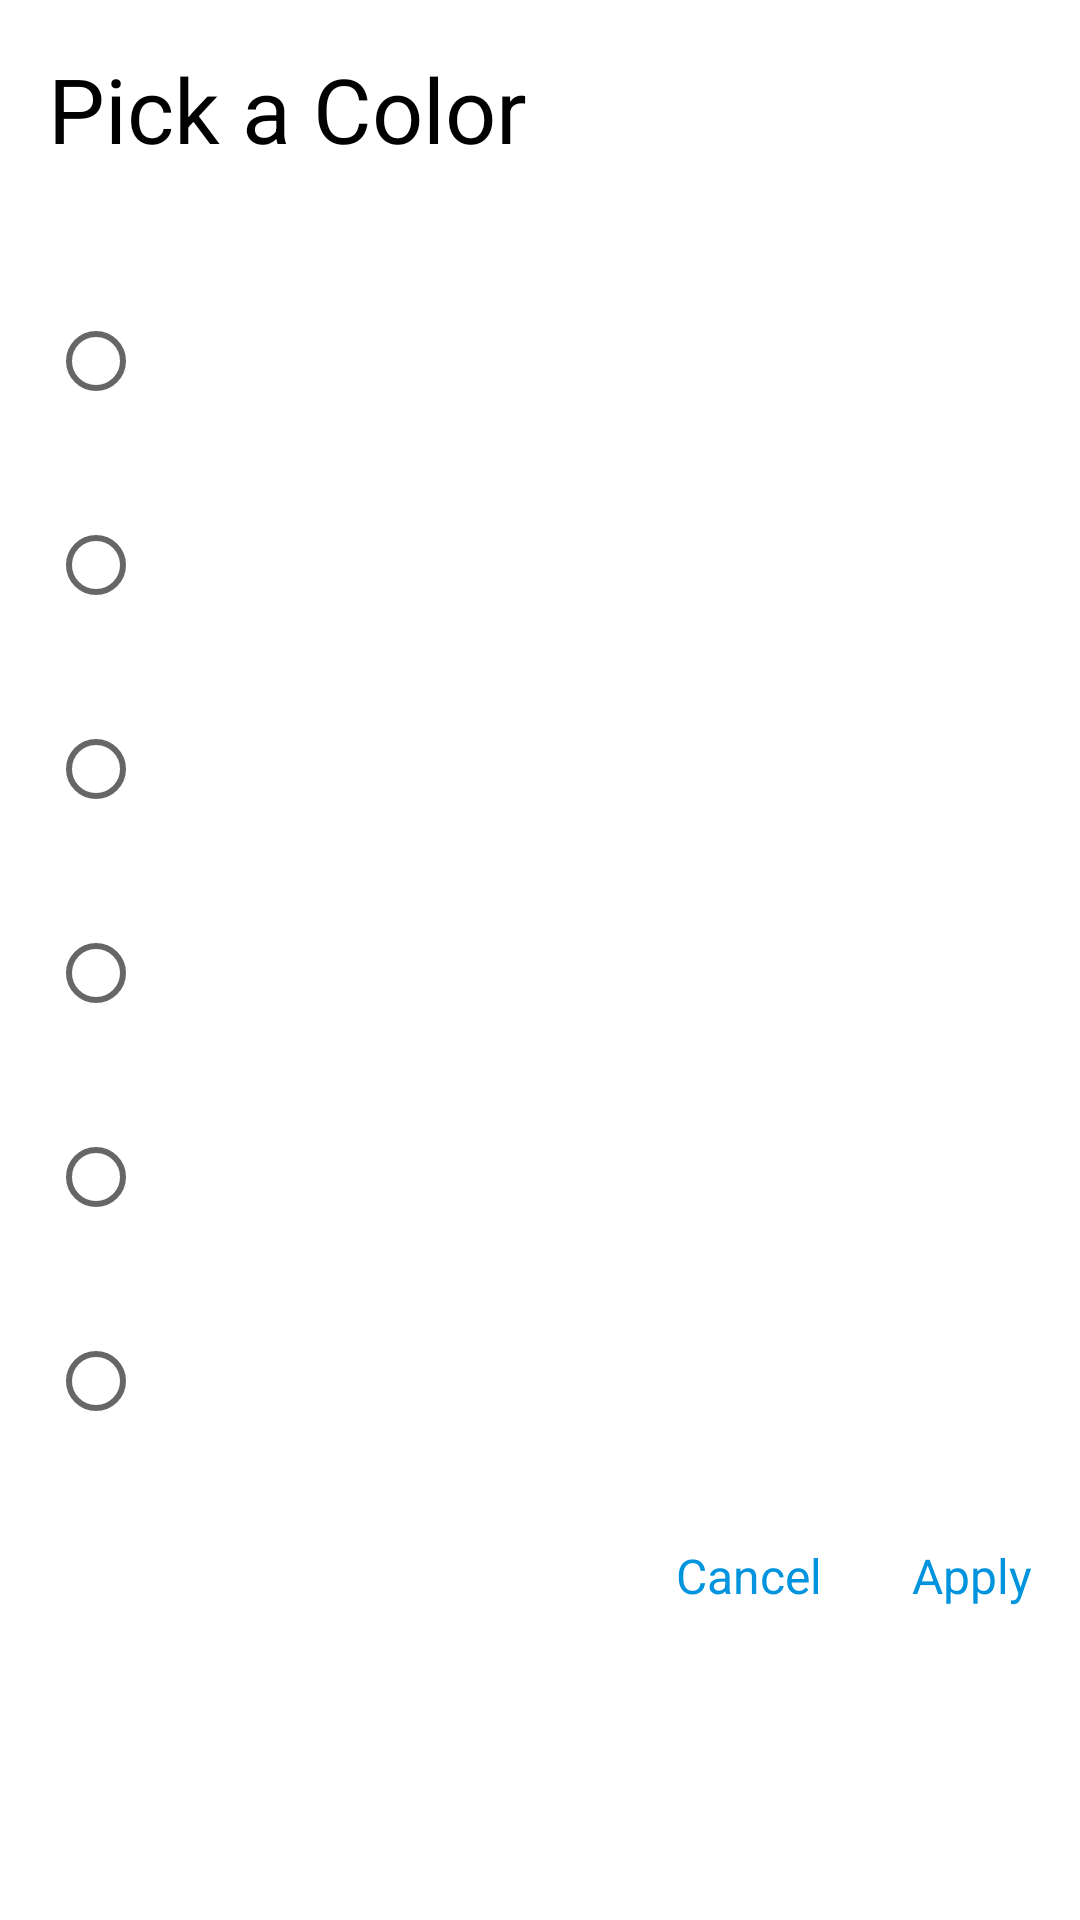

Layout XML and referenced resources for this Android screen:
<!-- AndroidManifest.xml: application theme Theme.LedMatrix -->
<!-- res/layout/layout_color.xml -->
<?xml version="1.0" encoding="utf-8"?>
<LinearLayout xmlns:android="http://schemas.android.com/apk/res/android"
    android:orientation="vertical"
    android:layout_width="match_parent"
    android:layout_height="match_parent"
    android:padding="16dp">

    <TextView
        android:layout_width="match_parent"
        android:layout_height="wrap_content"
        android:id="@+id/title"
        android:text="Pick a Color"
        android:textSize="30sp"
        android:textColor="#000"
        />

    <RadioGroup
        android:layout_width="match_parent"
        android:layout_height="wrap_content"
        android:layout_marginTop="20dp"
        android:orientation="vertical"
        android:id="@+id/filter_group"
        >


        <RadioButton
            android:layout_width="wrap_content"
            android:layout_height="wrap_content"
            android:id="@+id/blue"
            android:textSize="16sp"
            android:textColor="#000"
            android:layout_marginTop="20dp"
            />

        <RadioButton
            android:layout_width="wrap_content"
            android:layout_height="wrap_content"
            android:id="@+id/red"
            android:textSize="16sp"
            android:textColor="#000"
            android:layout_marginTop="20dp"
            />
        <RadioButton
            android:layout_width="wrap_content"
            android:layout_height="wrap_content"
            android:id="@+id/black"
            android:textSize="16sp"
            android:textColor="#000"
            android:layout_marginTop="20dp"
            />
        <RadioButton
            android:layout_width="wrap_content"
            android:layout_height="wrap_content"
            android:id="@+id/green"
            android:textSize="16sp"
            android:textColor="#000"
            android:layout_marginTop="20dp"
            />
        <RadioButton
            android:layout_width="wrap_content"
            android:layout_height="wrap_content"
            android:id="@+id/yellow"
            android:textSize="16sp"
            android:textColor="#000"
            android:layout_marginTop="20dp"
            />
        <RadioButton
            android:layout_width="wrap_content"
            android:layout_height="wrap_content"
            android:id="@+id/white"
            android:textSize="16sp"
            android:textColor="#000"
            android:layout_marginTop="20dp"
            />

    </RadioGroup>


    <LinearLayout
        android:layout_width="match_parent"
        android:layout_height="wrap_content"
        android:orientation="horizontal"
        android:gravity="end"
        android:layout_marginTop="30dp"
        >

        <TextView
            android:id="@+id/canclebtn"
            android:layout_width="wrap_content"
            android:layout_height="wrap_content"
            android:text="Cancel"
            android:textSize="16sp"
            android:textColor="#0094DE"

            android:layout_marginRight="30dp" />

        <TextView
            android:id="@+id/submitbtn"
            android:layout_width="wrap_content"
            android:layout_height="wrap_content"
            android:text="Apply"
            android:textSize="16sp"
            android:textColor="#0094DE"
            />

    </LinearLayout>



</LinearLayout>
<!-- resources referenced by this layout -->
<resources>
  <style name="Theme.LedMatrix" parent="Theme.MaterialComponents.DayNight.NoActionBar">
          
          <item name="colorPrimary">@color/Green</item>
          <item name="colorPrimaryVariant">@color/DarkGreen</item>
          <item name="colorOnPrimary">@color/white</item>
          
          <item name="colorSecondary">@color/teal_200</item>
          <item name="colorSecondaryVariant">@color/teal_700</item>
          <item name="colorOnSecondary">@color/black</item>
          
          <item name="android:statusBarColor" tools:targetApi="l">?attr/colorPrimaryVariant</item>
          
      </style>
  <color name="Green">#008000</color>
  <color name="DarkGreen">#006400</color>
  <color name="white">#FFFFFFFF</color>
  <color name="teal_200">#FF03DAC5</color>
  <color name="teal_700">#FF018786</color>
  <color name="black">#FF000000</color>
</resources>
